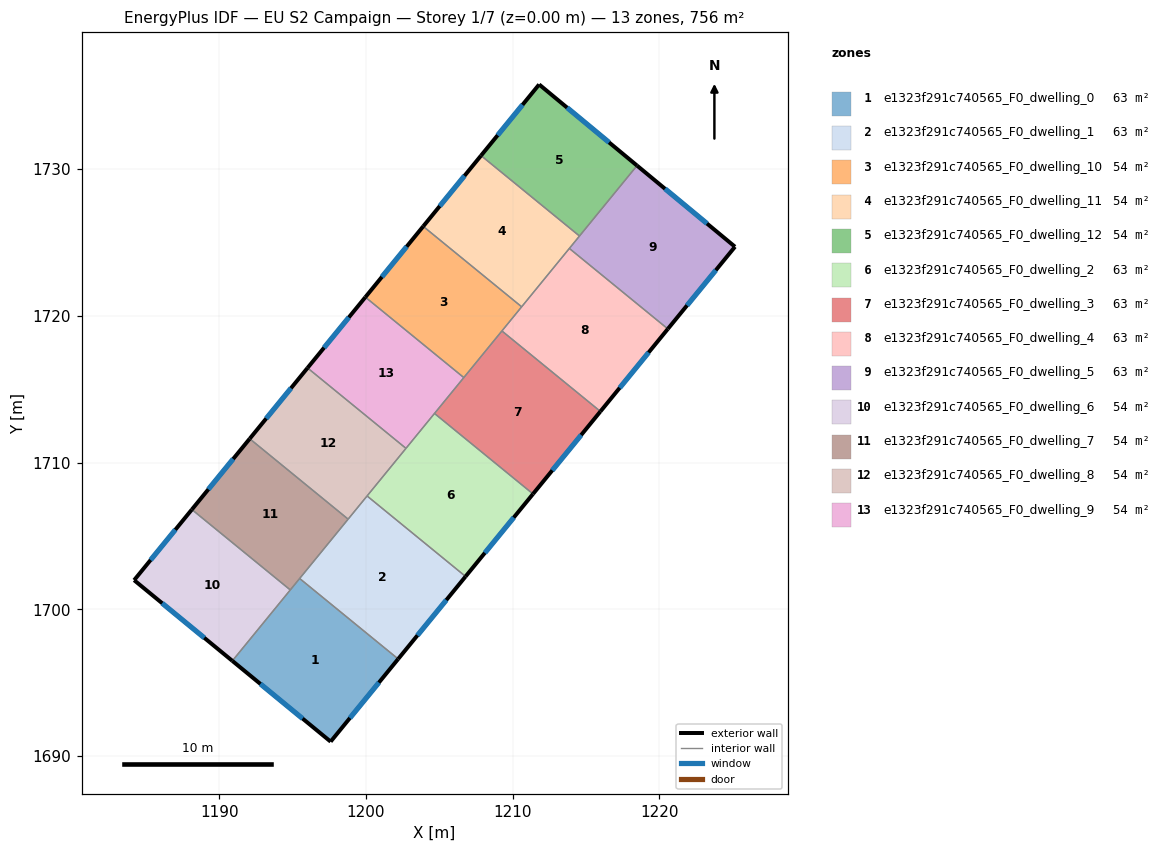
=== STOREY PLAN SPEC (per zone: floor XY polygon, exterior-wall plan segments, windows/doors) ===
zone 1: e1323f291c740565_F0_dwelling_0  (63.0 m²)
  floor: (1202.19, 1696.61) (1197.59, 1690.98) (1190.89, 1696.48) (1195.47, 1702.10)
  exterior wall: (1197.59, 1690.98) – (1202.19, 1696.61)  [7.3 m]
    window: (1198.90, 1692.59) – (1200.87, 1695.00)  [4.0 m²]
  exterior wall: (1190.89, 1696.48) – (1197.59, 1690.98)  [8.7 m]
    window: (1192.80, 1694.91) – (1195.67, 1692.55)  [4.8 m²]
  interior walls: 3
zone 2: e1323f291c740565_F0_dwelling_1  (63.0 m²)
  floor: (1206.78, 1702.24) (1202.19, 1696.61) (1195.47, 1702.10) (1200.07, 1707.72)
  exterior wall: (1202.19, 1696.61) – (1206.78, 1702.24)  [7.3 m]
    window: (1203.50, 1698.22) – (1205.47, 1700.63)  [4.0 m²]
  interior walls: 4
zone 3: e1323f291c740565_F0_dwelling_10  (54.0 m²)
  floor: (1210.61, 1720.62) (1206.66, 1715.79) (1199.95, 1721.28) (1203.90, 1726.10)
  exterior wall: (1203.90, 1726.10) – (1199.95, 1721.28)  [6.2 m]
    window: (1202.77, 1724.72) – (1201.08, 1722.65)  [3.4 m²]
  interior walls: 4
zone 4: e1323f291c740565_F0_dwelling_11  (54.0 m²)
  floor: (1214.55, 1725.44) (1210.61, 1720.62) (1203.90, 1726.10) (1207.84, 1730.92)
  exterior wall: (1207.84, 1730.92) – (1203.90, 1726.10)  [6.2 m]
    window: (1206.71, 1729.55) – (1205.02, 1727.48)  [3.4 m²]
  interior walls: 4
zone 5: e1323f291c740565_F0_dwelling_12  (54.0 m²)
  floor: (1218.47, 1730.24) (1214.55, 1725.44) (1207.84, 1730.92) (1211.80, 1735.77)
  exterior wall: (1211.80, 1735.77) – (1207.84, 1730.92)  [6.3 m]
    window: (1210.67, 1734.39) – (1208.97, 1732.31)  [3.4 m²]
  exterior wall: (1218.47, 1730.24) – (1211.80, 1735.77)  [8.7 m]
    window: (1216.56, 1731.82) – (1213.70, 1734.19)  [4.8 m²]
  interior walls: 2
zone 6: e1323f291c740565_F0_dwelling_2  (63.0 m²)
  floor: (1211.38, 1707.86) (1206.78, 1702.24) (1200.07, 1707.72) (1204.67, 1713.35)
  exterior wall: (1206.78, 1702.24) – (1211.38, 1707.86)  [7.3 m]
    window: (1208.10, 1703.84) – (1210.07, 1706.25)  [4.0 m²]
  interior walls: 4
zone 7: e1323f291c740565_F0_dwelling_3  (63.0 m²)
  floor: (1215.98, 1713.49) (1211.38, 1707.86) (1204.67, 1713.35) (1209.26, 1718.97)
  exterior wall: (1211.38, 1707.86) – (1215.98, 1713.49)  [7.3 m]
    window: (1212.69, 1709.47) – (1214.66, 1711.88)  [4.0 m²]
  interior walls: 4
zone 8: e1323f291c740565_F0_dwelling_4  (63.0 m²)
  floor: (1220.57, 1719.11) (1215.98, 1713.49) (1209.26, 1718.97) (1213.86, 1724.60)
  exterior wall: (1215.98, 1713.49) – (1220.57, 1719.11)  [7.3 m]
    window: (1217.29, 1715.09) – (1219.26, 1717.50)  [4.0 m²]
  interior walls: 4
zone 9: e1323f291c740565_F0_dwelling_5  (63.0 m²)
  floor: (1225.15, 1724.71) (1220.57, 1719.11) (1213.86, 1724.60) (1218.47, 1730.24)
  exterior wall: (1225.15, 1724.71) – (1218.47, 1730.24)  [8.7 m]
    window: (1223.24, 1726.29) – (1220.38, 1728.66)  [4.8 m²]
  exterior wall: (1220.57, 1719.11) – (1225.15, 1724.71)  [7.2 m]
    window: (1221.88, 1720.71) – (1223.84, 1723.11)  [4.0 m²]
  interior walls: 3
zone 10: e1323f291c740565_F0_dwelling_6  (54.0 m²)
  floor: (1194.84, 1701.32) (1190.89, 1696.48) (1184.19, 1701.98) (1188.13, 1706.80)
  exterior wall: (1184.19, 1701.98) – (1190.89, 1696.48)  [8.7 m]
    window: (1186.11, 1700.41) – (1188.97, 1698.06)  [4.8 m²]
  exterior wall: (1188.13, 1706.80) – (1184.19, 1701.98)  [6.2 m]
    window: (1187.00, 1705.42) – (1185.32, 1703.36)  [3.4 m²]
  interior walls: 2
zone 11: e1323f291c740565_F0_dwelling_7  (54.0 m²)
  floor: (1198.78, 1706.14) (1194.84, 1701.32) (1188.13, 1706.80) (1192.07, 1711.62)
  exterior wall: (1192.07, 1711.62) – (1188.13, 1706.80)  [6.2 m]
    window: (1190.94, 1710.25) – (1189.25, 1708.18)  [3.4 m²]
  interior walls: 4
zone 12: e1323f291c740565_F0_dwelling_8  (54.0 m²)
  floor: (1202.72, 1710.97) (1198.78, 1706.14) (1192.07, 1711.62) (1196.01, 1716.45)
  exterior wall: (1196.01, 1716.45) – (1192.07, 1711.62)  [6.2 m]
    window: (1194.89, 1715.07) – (1193.20, 1713.00)  [3.4 m²]
  interior walls: 4
zone 13: e1323f291c740565_F0_dwelling_9  (54.0 m²)
  floor: (1206.66, 1715.79) (1202.72, 1710.97) (1196.01, 1716.45) (1199.95, 1721.28)
  exterior wall: (1199.95, 1721.28) – (1196.01, 1716.45)  [6.2 m]
    window: (1198.83, 1719.90) – (1197.14, 1717.83)  [3.4 m²]
  interior walls: 4

=== DERIVED (storey summary) ===
Building: EU S2 Campaign
Storey: 1 of 7  (floor level z = 0.00 m)
Storey gross floor area: 755.7 m²
Zones on this storey: 13
  - e1323f291c740565_F0_dwelling_0: floor 63.0 m²; exterior wall 15.9 m (47.8 m²); 2 window(s) 8.8 m²; WWR 18.4%
  - e1323f291c740565_F0_dwelling_1: floor 63.0 m²; exterior wall 7.3 m (21.8 m²); 1 window(s) 4.0 m²; WWR 18.4%
  - e1323f291c740565_F0_dwelling_10: floor 54.0 m²; exterior wall 6.2 m (18.7 m²); 1 window(s) 3.4 m²; WWR 18.4%
  - e1323f291c740565_F0_dwelling_11: floor 54.0 m²; exterior wall 6.2 m (18.7 m²); 1 window(s) 3.4 m²; WWR 18.4%
  - e1323f291c740565_F0_dwelling_12: floor 54.0 m²; exterior wall 14.9 m (44.8 m²); 2 window(s) 8.2 m²; WWR 18.4%
  - e1323f291c740565_F0_dwelling_2: floor 63.0 m²; exterior wall 7.3 m (21.8 m²); 1 window(s) 4.0 m²; WWR 18.4%
  - e1323f291c740565_F0_dwelling_3: floor 63.0 m²; exterior wall 7.3 m (21.8 m²); 1 window(s) 4.0 m²; WWR 18.4%
  - e1323f291c740565_F0_dwelling_4: floor 63.0 m²; exterior wall 7.3 m (21.8 m²); 1 window(s) 4.0 m²; WWR 18.4%
  - e1323f291c740565_F0_dwelling_5: floor 63.0 m²; exterior wall 15.9 m (47.7 m²); 2 window(s) 8.8 m²; WWR 18.4%
  - e1323f291c740565_F0_dwelling_6: floor 54.0 m²; exterior wall 14.9 m (44.6 m²); 2 window(s) 8.2 m²; WWR 18.4%
  - e1323f291c740565_F0_dwelling_7: floor 54.0 m²; exterior wall 6.2 m (18.7 m²); 1 window(s) 3.4 m²; WWR 18.4%
  - e1323f291c740565_F0_dwelling_8: floor 54.0 m²; exterior wall 6.2 m (18.7 m²); 1 window(s) 3.4 m²; WWR 18.4%
  - e1323f291c740565_F0_dwelling_9: floor 54.0 m²; exterior wall 6.2 m (18.7 m²); 1 window(s) 3.4 m²; WWR 18.4%
Zone adjacency (shared interzone walls):
  - e1323f291c740565_F0_dwelling_0 ↔ e1323f291c740565_F0_dwelling_1
  - e1323f291c740565_F0_dwelling_0 ↔ e1323f291c740565_F0_dwelling_6
  - e1323f291c740565_F0_dwelling_0 ↔ e1323f291c740565_F0_dwelling_7
  - e1323f291c740565_F0_dwelling_1 ↔ e1323f291c740565_F0_dwelling_2
  - e1323f291c740565_F0_dwelling_1 ↔ e1323f291c740565_F0_dwelling_7
  - e1323f291c740565_F0_dwelling_1 ↔ e1323f291c740565_F0_dwelling_8
  - e1323f291c740565_F0_dwelling_10 ↔ e1323f291c740565_F0_dwelling_11
  - e1323f291c740565_F0_dwelling_10 ↔ e1323f291c740565_F0_dwelling_3
  - e1323f291c740565_F0_dwelling_10 ↔ e1323f291c740565_F0_dwelling_4
  - e1323f291c740565_F0_dwelling_10 ↔ e1323f291c740565_F0_dwelling_9
  - e1323f291c740565_F0_dwelling_11 ↔ e1323f291c740565_F0_dwelling_12
  - e1323f291c740565_F0_dwelling_11 ↔ e1323f291c740565_F0_dwelling_4
  - e1323f291c740565_F0_dwelling_11 ↔ e1323f291c740565_F0_dwelling_5
  - e1323f291c740565_F0_dwelling_12 ↔ e1323f291c740565_F0_dwelling_5
  - e1323f291c740565_F0_dwelling_2 ↔ e1323f291c740565_F0_dwelling_3
  - e1323f291c740565_F0_dwelling_2 ↔ e1323f291c740565_F0_dwelling_8
  - e1323f291c740565_F0_dwelling_2 ↔ e1323f291c740565_F0_dwelling_9
  - e1323f291c740565_F0_dwelling_3 ↔ e1323f291c740565_F0_dwelling_4
  - e1323f291c740565_F0_dwelling_3 ↔ e1323f291c740565_F0_dwelling_9
  - e1323f291c740565_F0_dwelling_4 ↔ e1323f291c740565_F0_dwelling_5
  - e1323f291c740565_F0_dwelling_6 ↔ e1323f291c740565_F0_dwelling_7
  - e1323f291c740565_F0_dwelling_7 ↔ e1323f291c740565_F0_dwelling_8
  - e1323f291c740565_F0_dwelling_8 ↔ e1323f291c740565_F0_dwelling_9